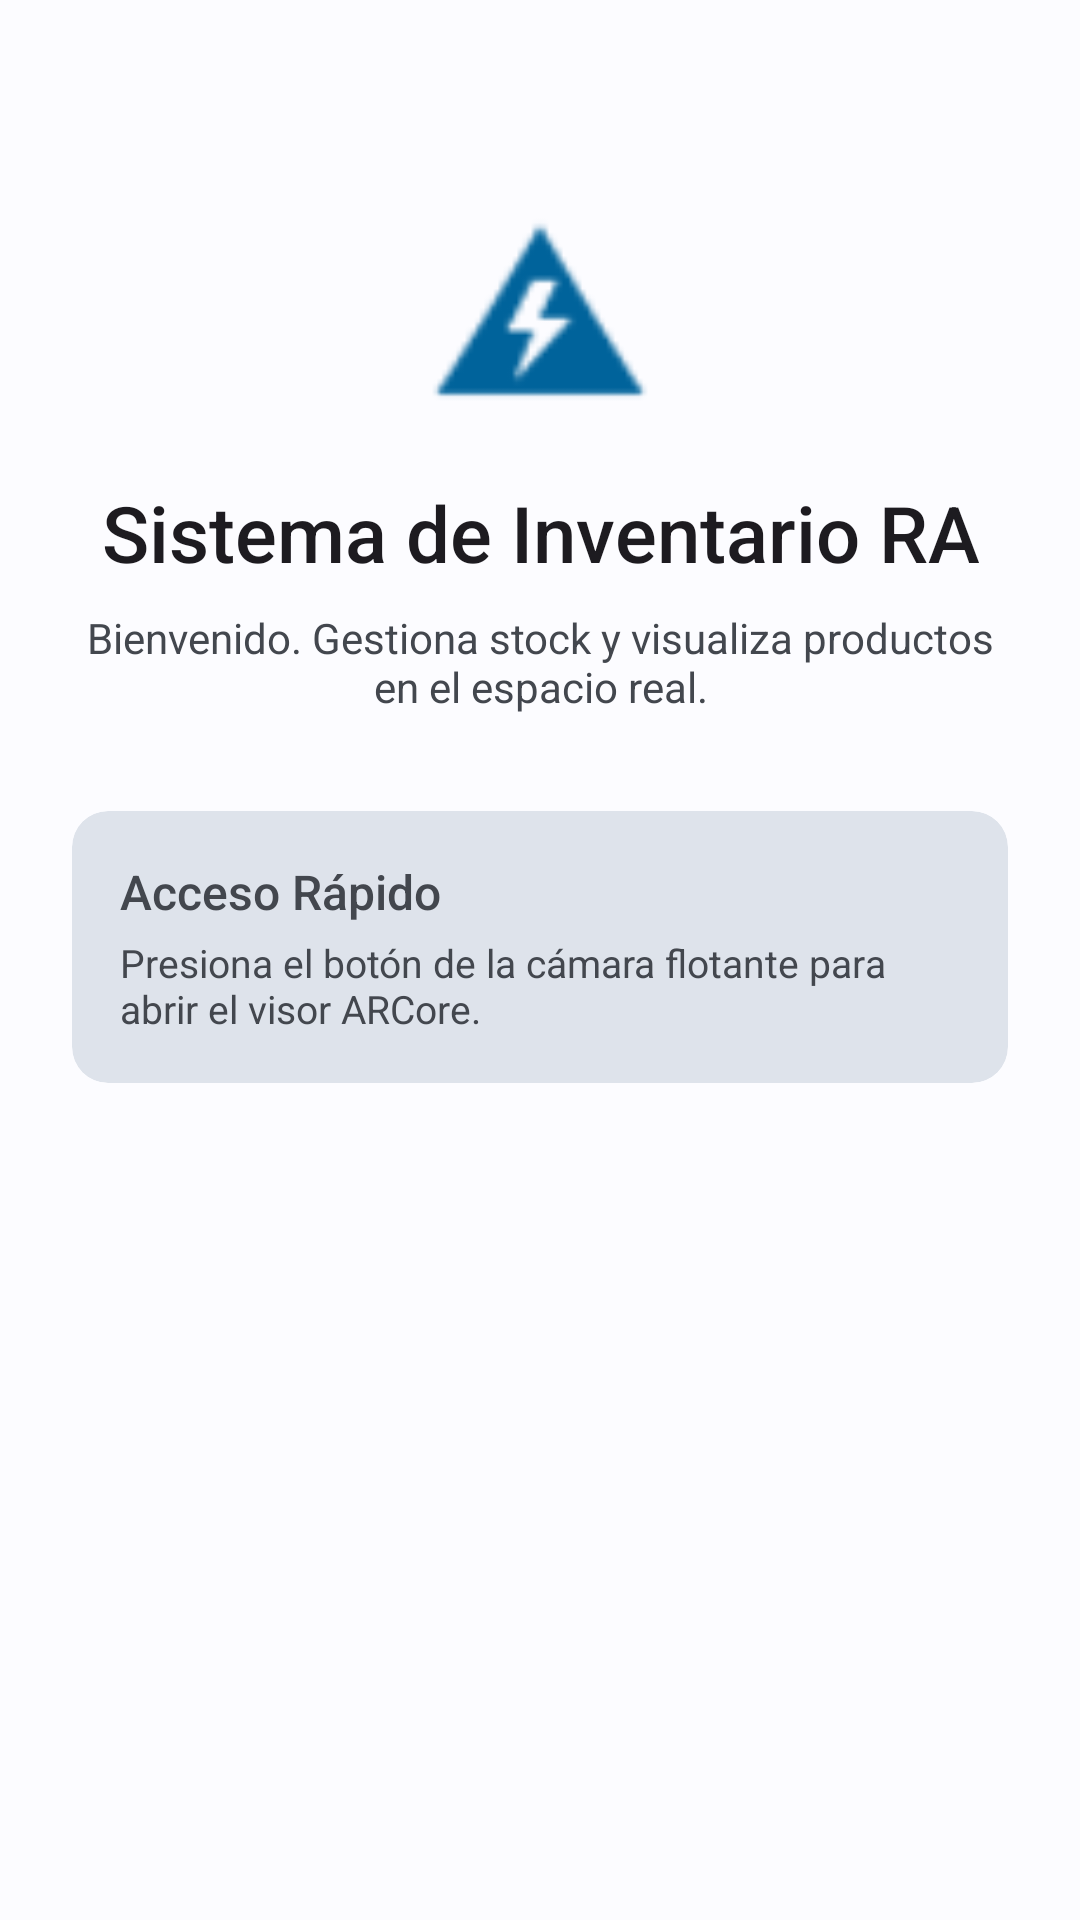

The Android layout XML behind this screen, and the referenced resources:
<!-- AndroidManifest.xml: application theme Theme.Inventario_RA -->
<!-- res/layout/fragment_home.xml -->
<?xml version="1.0" encoding="utf-8"?>
<LinearLayout xmlns:android="http://schemas.android.com/apk/res/android"
    xmlns:app="http://schemas.android.com/apk/res-auto"
    android:layout_width="match_parent"
    android:layout_height="match_parent"
    android:orientation="vertical"
    android:padding="24dp"
    android:gravity="center_horizontal">

    <ImageView
        android:layout_width="80dp"
        android:layout_height="80dp"
        android:src="@android:drawable/ic_lock_idle_low_battery"
        app:tint="?attr/colorPrimary"
        android:layout_marginTop="40dp"
        android:layout_marginBottom="16dp"/>

    <TextView
        android:layout_width="wrap_content"
        android:layout_height="wrap_content"
        android:text="Sistema de Inventario RA"
        android:textSize="26sp"
        android:fontFamily="sans-serif-medium"
        android:textColor="?attr/colorOnBackground"
        android:textAlignment="center"/>

    <TextView
        android:layout_width="wrap_content"
        android:layout_height="wrap_content"
        android:text="Bienvenido. Gestiona stock y visualiza productos en el espacio real."
        android:textSize="14sp"
        android:textColor="?attr/colorOnSurfaceVariant"
        android:textAlignment="center"
        android:layout_marginTop="8dp"
        android:layout_marginBottom="32dp"/>

    <com.google.android.material.card.MaterialCardView
        android:layout_width="match_parent"
        android:layout_height="wrap_content"
        style="@style/Widget.Material3.CardView.Filled"
        app:cardBackgroundColor="?attr/colorSurfaceVariant">
        <LinearLayout
            android:layout_width="match_parent"
            android:layout_height="wrap_content"
            android:orientation="vertical"
            android:padding="16dp">
            <TextView
                android:layout_width="wrap_content"
                android:layout_height="wrap_content"
                android:text="Acceso Rápido"
                android:textSize="16sp"
                android:fontFamily="sans-serif-medium"
                android:textColor="?attr/colorOnSurfaceVariant"/>
            <TextView
                android:layout_width="wrap_content"
                android:layout_height="wrap_content"
                android:text="Presiona el botón de la cámara flotante para abrir el visor ARCore."
                android:textSize="13sp"
                android:textColor="?attr/colorOnSurfaceVariant"
                android:layout_marginTop="4dp"/>
        </LinearLayout>
    </com.google.android.material.card.MaterialCardView>
</LinearLayout>
<!-- resources referenced by this layout -->
<resources>
  <style name="Theme.Inventario_RA" parent="Base.Theme.Inventario_RA" />
  <style name="Base.Theme.Inventario_RA" parent="Theme.Material3.DayNight.NoActionBar">
          <item name="colorPrimary">@color/md_theme_primary</item>
          <item name="colorOnPrimary">@color/md_theme_onPrimary</item>
          <item name="colorPrimaryContainer">@color/md_theme_primaryContainer</item>
          <item name="colorSecondary">@color/md_theme_secondary</item>
          <item name="colorOnSecondary">@color/md_theme_onSecondary</item>
          <item name="android:windowBackground">@color/md_theme_background</item>
          <item name="colorSurface">@color/md_theme_surface</item>
          <item name="colorOnSurface">@color/md_theme_onSurface</item>
          <item name="colorSurfaceVariant">@color/md_theme_surfaceVariant</item>
          <item name="colorOnSurfaceVariant">@color/md_theme_onSurfaceVariant</item>
      </style>
  <color name="md_theme_primary">#00639B</color>
  <color name="md_theme_onPrimary">#FFFFFF</color>
  <color name="md_theme_primaryContainer">#CDE5FF</color>
  <color name="md_theme_secondary">#51606F</color>
  <color name="md_theme_onSecondary">#FFFFFF</color>
  <color name="md_theme_background">#FCFCFF</color>
  <color name="md_theme_surface">#F8F9FC</color>
  <color name="md_theme_onSurface">#1A1C1E</color>
  <color name="md_theme_surfaceVariant">#DEE3EB</color>
  <color name="md_theme_onSurfaceVariant">#43474E</color>
</resources>
